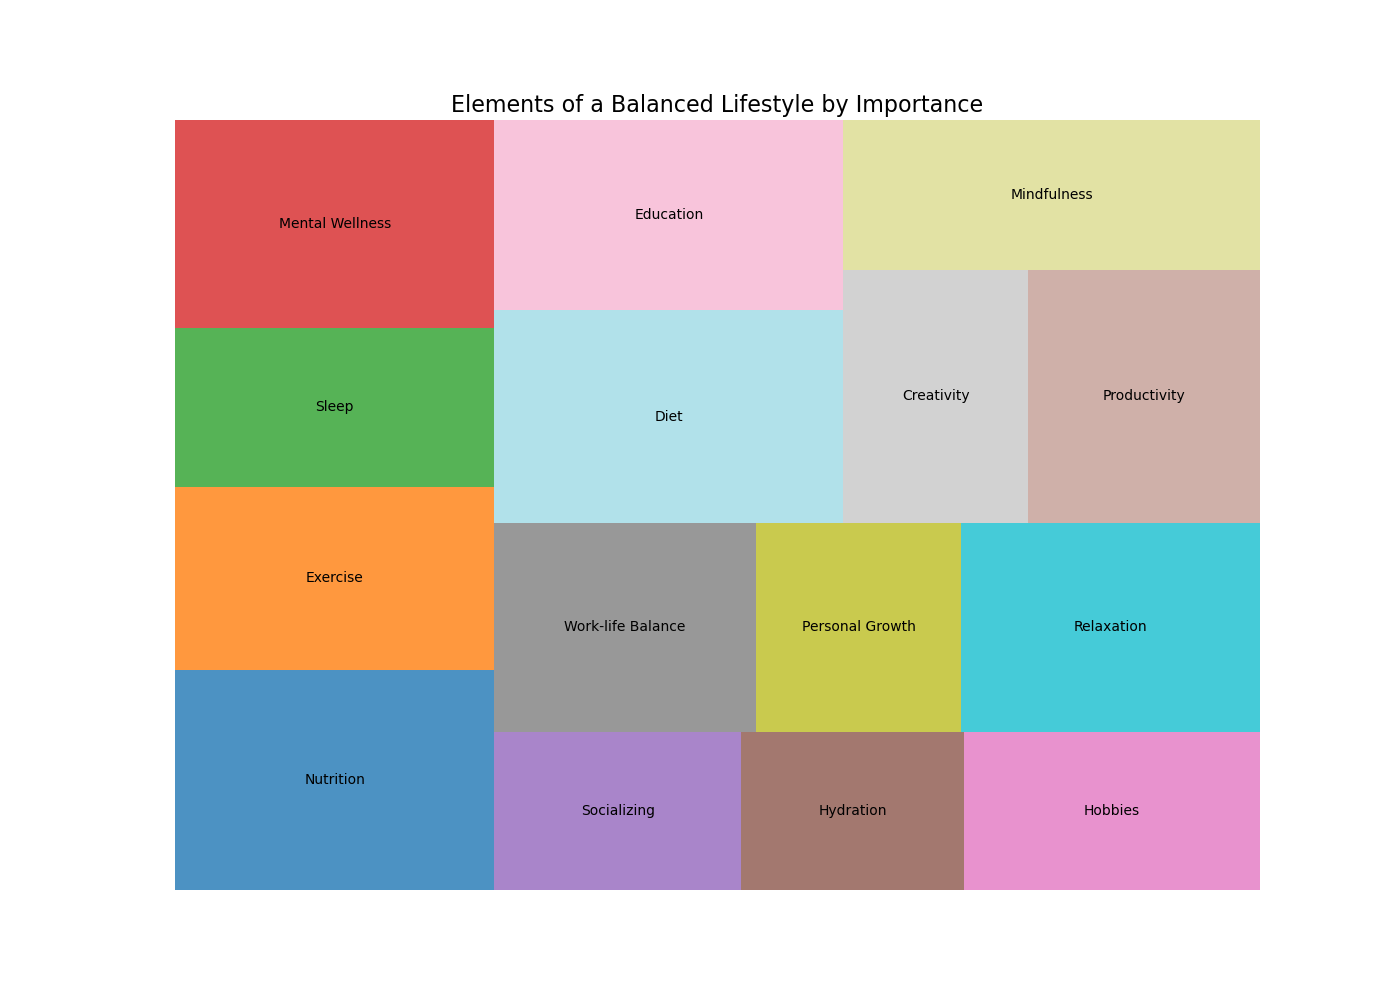

The data file committed next to this chart (first rows):
Category, Value, Aspect
Nutrition, 90, Health
Exercise, 75, Fitness
Sleep, 65, Health
Mental Wellness, 85, Psychology
Socializing, 50, Social
Hydration, 45, Health
Hobbies, 60, Leisure
Work-life Balance, 70, Work
Personal Growth, 55, Psychology
Relaxation, 80, Leisure
Diet, 95, Health
Education, 85, Learning
Creativity, 60, Leisure
Productivity, 75, Work
Mindfulness, 80, Psychology
